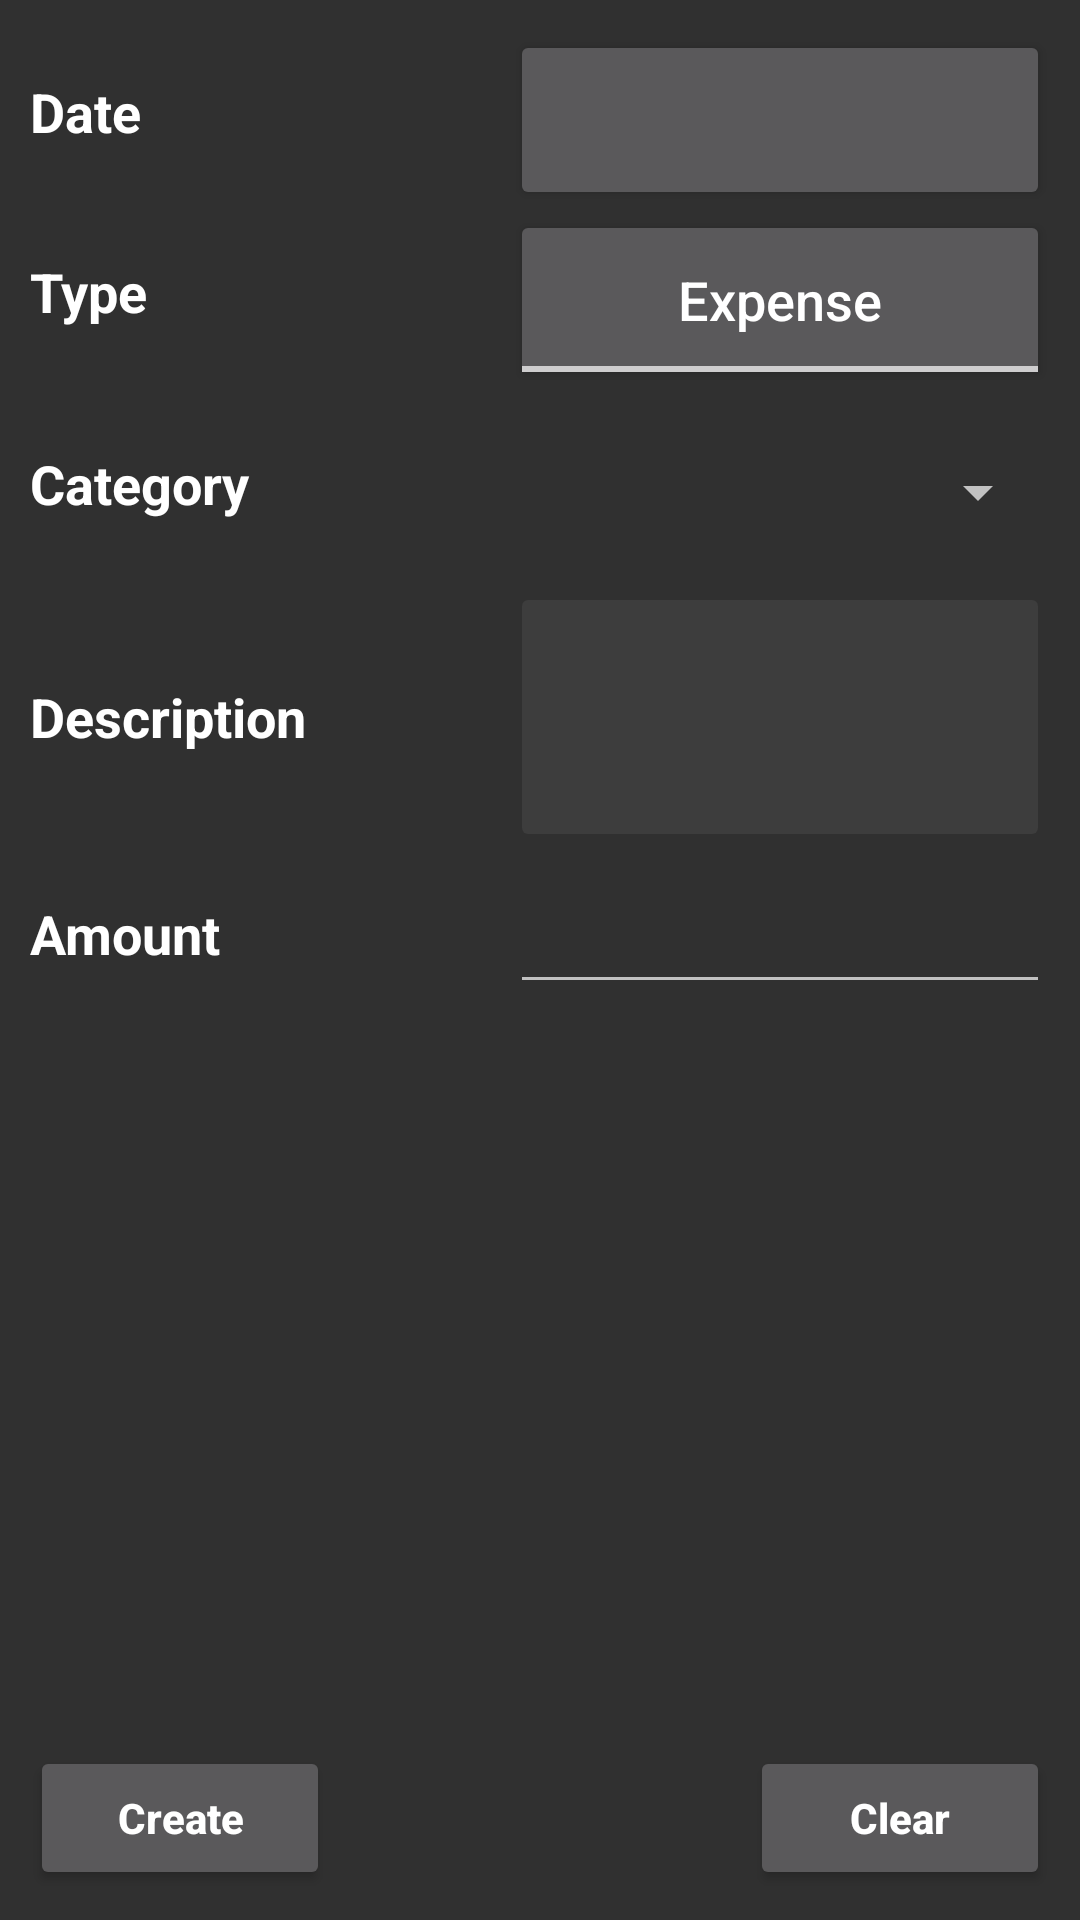

Here is an Android app screen rendered from its layout file. Give the layout XML and the strings, colors and styles it references.
<!-- AndroidManifest.xml: application theme AppTheme -->
<!-- res/layout/activity_new_record.xml -->
<RelativeLayout xmlns:android="http://schemas.android.com/apk/res/android"
    xmlns:tools="http://schemas.android.com/tools"
    android:layout_width="match_parent"
    android:layout_height="match_parent"
    android:paddingBottom="@dimen/activity_vertical_margin"
    android:paddingLeft="@dimen/activity_horizontal_margin"
    android:paddingRight="@dimen/activity_horizontal_margin"
    android:paddingTop="@dimen/activity_vertical_margin"
    tools:context="com.padmal.accountsystemv12.Activity_NewRecord">

    <FrameLayout
        android:id="@+id/frameLayout4"
        android:layout_width="60dp"
        android:layout_height="60dp"
        android:layout_alignParentLeft="true"
        android:layout_alignParentStart="true"
        android:layout_alignParentTop="true">

        <TextView
            android:id="@+id/textView5"
            android:layout_width="wrap_content"
            android:layout_height="wrap_content"
            android:layout_gravity="start|top"
            android:layout_marginTop="15dp"
            android:text="@string/date"
            android:textAppearance="?android:attr/textAppearanceMedium"
            android:textColor="#fff"
            android:textStyle="bold" />

    </FrameLayout>

    <Button
        android:id="@+id/newrecordentrydate"
        android:layout_width="180dp"
        android:layout_height="60dp"
        android:layout_alignBottom="@+id/frameLayout4"
        android:layout_alignParentEnd="true"
        android:layout_alignParentRight="true"
        android:layout_alignParentTop="true"
        android:onClick="showDatePickerDialog"
        android:textSize="18sp"
        android:typeface="normal" />


    <FrameLayout
        android:id="@+id/frameLayout3"
        android:layout_width="fill_parent"
        android:layout_height="60dp"
        android:layout_alignParentLeft="true"
        android:layout_alignParentStart="true"
        android:layout_below="@+id/frameLayout4"
        android:layout_marginTop="64dp">

        <Spinner
            android:id="@+id/newrecordentrycategory"
            android:layout_width="180dp"
            android:layout_height="wrap_content"
            android:layout_gravity="end|center_vertical" />

        <TextView
            android:id="@+id/textView4"
            android:layout_width="wrap_content"
            android:layout_height="wrap_content"
            android:layout_gravity="start|top"
            android:layout_marginTop="15dp"
            android:text="@string/category"
            android:textAppearance="?android:attr/textAppearanceMedium"
            android:textColor="#fff"
            android:textStyle="bold" />
    </FrameLayout>


    <FrameLayout
        android:id="@+id/frameLayout5"
        android:layout_width="70dp"
        android:layout_height="60dp"
        android:layout_alignParentEnd="true"
        android:layout_alignParentLeft="true"
        android:layout_alignParentRight="true"
        android:layout_alignParentStart="true"
        android:layout_below="@+id/frameLayout7">

        <TextView
            android:id="@+id/textView8"
            android:layout_width="wrap_content"
            android:layout_height="wrap_content"
            android:layout_gravity="start|top"
            android:layout_marginTop="15dp"
            android:text="@string/amount"
            android:textAppearance="?android:attr/textAppearanceMedium"
            android:textColor="#fff"
            android:textStyle="bold" />

        <EditText
            android:id="@+id/newrecordentryamount"
            android:layout_width="180dp"
            android:layout_height="wrap_content"
            android:layout_gravity="end|center_vertical"
            android:ems="10"
            android:inputType="numberDecimal"
            />
    </FrameLayout>

    <Button
        android:id="@+id/newrecordentrybuttonupdate"
        style="?android:attr/buttonStyleSmall"
        android:layout_width="100dp"
        android:layout_height="wrap_content"
        android:layout_alignParentBottom="true"
        android:layout_alignParentLeft="true"
        android:layout_alignParentStart="true"
        android:text="@string/create"
        android:textColor="#fff"
        android:textStyle="bold" />

    <Button
        android:id="@+id/newrecordentrybuttonclear"
        style="?android:attr/buttonStyleSmall"
        android:layout_width="100dp"
        android:layout_height="wrap_content"
        android:layout_alignParentBottom="true"
        android:layout_alignParentEnd="true"
        android:layout_alignParentRight="true"
        android:onClick="clearButtonClicked"
        android:text="@string/clear"
        android:textColor="#fff"
        android:textStyle="bold" />

    <FrameLayout
        android:id="@+id/frameLayout7"
        android:layout_width="fill_parent"
        android:layout_height="90dp"
        android:layout_alignParentLeft="true"
        android:layout_alignParentStart="true"
        android:layout_below="@+id/frameLayout3">

        <TextView
            android:id="@+id/textView10"
            android:layout_width="wrap_content"
            android:layout_height="wrap_content"
            android:layout_gravity="start|center_vertical"
            android:text="@string/description"
            android:textAppearance="?android:attr/textAppearanceMedium"
            android:textColor="#fff"
            android:textStyle="bold" />

        <Button
            android:id="@+id/newrecordentrydescription"
            android:layout_width="180dp"
            android:layout_height="90dp"
            android:layout_gravity="end|center_vertical"
            android:alpha="1"
            android:clickable="false"
            android:enabled="false"
            android:textSize="12sp"
            android:textStyle="italic" />
    </FrameLayout>

    <FrameLayout
        android:id="@+id/frameLayout6"
        android:layout_width="fill_parent"
        android:layout_height="60dp"
        android:layout_alignParentLeft="true"
        android:layout_alignParentStart="true"
        android:layout_below="@+id/frameLayout4">

        <TextView
            android:id="@+id/textView9"
            android:layout_width="wrap_content"
            android:layout_height="wrap_content"
            android:layout_gravity="start|top"
            android:layout_marginTop="15dp"
            android:text="@string/type"
            android:textAppearance="?android:attr/textAppearanceMedium"
            android:textColor="#fff"
            android:textStyle="bold" />

        <ToggleButton
            android:id="@+id/newrecordentrytype"
            android:layout_width="180dp"
            android:layout_height="60dp"
            android:layout_gravity="end|center_vertical"
            android:checked="false"
            android:textOff="Expense"
            android:textOn="Income"
            android:textSize="18sp" />
    </FrameLayout>


</RelativeLayout>
<!-- resources referenced by this layout -->
<resources>
  <dimen name="activity_horizontal_margin">10dp</dimen>
  <dimen name="activity_vertical_margin">10dp</dimen>
  <string name="amount">Amount</string>
  <string name="category">Category</string>
  <string name="clear">Clear</string>
  <string name="create">Create</string>
  <string name="date">Date</string>
  <string name="description">Description</string>
  <string name="type">Type</string>
  <style name="AppTheme" parent="Base.V7.Theme.AppCompat">
  
          <item name="textAllCaps">false</item>
          <item name="actionBarTabTextStyle">@style/Padmal.ActionBar.TabText</item>
          <item name="actionBarTabStyle">@style/Padmal.ActionBar.TabView</item>
  
      </style>
  <style name="Padmal.ActionBar.TabText" parent="Base.Widget.AppCompat.ActionBar.TabText">
          <item name="android:textAppearance">@style/TextAppearance.AppCompat.Medium</item>
          <item name="android:textColor">?android:attr/textColorPrimary</item>
          <item name="android:textSize">18sp</item>
          <item name="android:textStyle">bold</item>
          <item name="android:ellipsize">marquee</item>
          <item name="android:maxLines">2</item>
          <item name="android:maxWidth">180dp</item>
          <item name="textAllCaps">false</item>
      </style>
  <style name="Padmal.ActionBar.TabView" parent="Base.Widget.AppCompat.ActionBar.TabView">
          <item name="android:paddingLeft">16dip</item>
          <item name="android:paddingRight">16dip</item>
          <item name="android:layout_width">0dip</item>
          <item name="android:layout_weight">1</item>
          <item name="android:minWidth">80dip</item>
      </style>
</resources>
